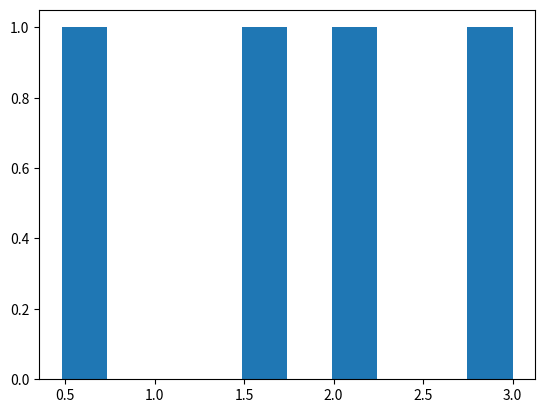

The matplotlib source for this figure:
import numpy as np
import matplotlib.pyplot as plt
weight=np.array([0.48,1.7,2,3])
plt.hist(weight)
plt.show()